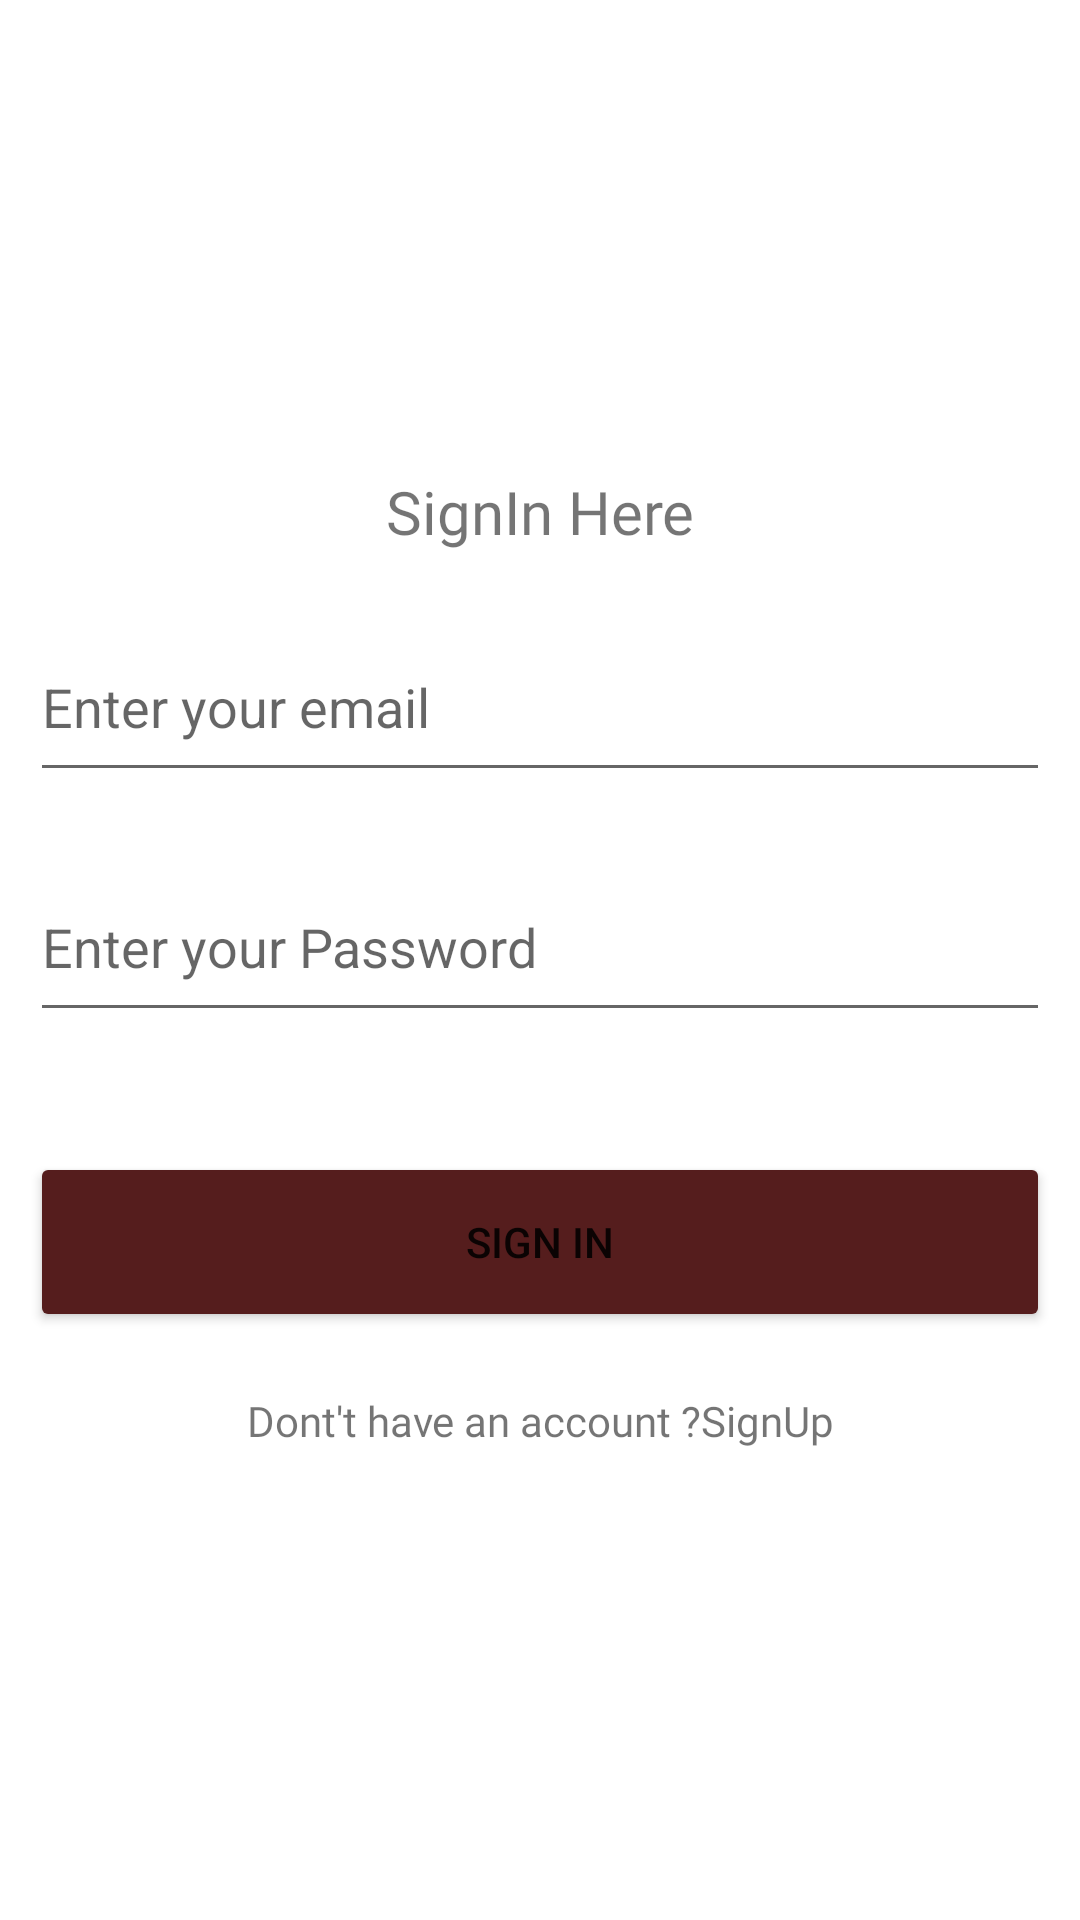

The Android layout XML behind this screen, and the referenced resources:
<!-- AndroidManifest.xml: application theme Theme.MyLoginFirebase -->
<!-- res/layout/activity_main.xml -->
<?xml version="1.0" encoding="utf-8"?>
<LinearLayout xmlns:android="http://schemas.android.com/apk/res/android"
    xmlns:app="http://schemas.android.com/apk/res-auto"
    xmlns:tools="http://schemas.android.com/tools"
    android:layout_width="match_parent"
    android:layout_height="match_parent"
    android:padding="10dp"
    android:orientation="vertical"
    android:gravity="center"
    tools:context=".Activities.MainActivity">

    <TextView
        android:textAlignment="center"
        android:layout_width="match_parent"
        android:layout_height="wrap_content"
        android:text="SignIn Here"
        android:textStyle="normal"
        android:fontFamily="@font/rubikmedium"
        android:textSize="20dp"
        />

    <EditText
        android:id="@+id/IdLogEmail"
        android:layout_width="match_parent"
        android:layout_height="60dp"
        android:layout_marginTop="20dp"
        android:hint="Enter your email"
        />
    <EditText
        android:id="@+id/IdLogPass"
        android:layout_width="match_parent"
        android:layout_height="60dp"
        android:inputType="textPassword"
        android:layout_marginTop="20dp"
        android:hint="Enter your Password"
        />

    <Button
        android:id="@+id/IdLogSubmit"
        android:layout_marginTop="40dp"
        android:layout_width="match_parent"
        android:layout_height="60dp"
        android:backgroundTint="#551D1D"
        android:text="Sign in"
        android:capitalize="none"
        />

    <LinearLayout
        android:layout_width="match_parent"
        android:orientation="horizontal"
        android:layout_marginTop="20dp"
        android:gravity="center"
        android:layout_gravity="center"
        android:layout_height="wrap_content">
        <TextView
            android:layout_width="wrap_content"
            android:layout_height="wrap_content"
            android:text="Dont't have an account ?"
            android:layout_gravity="right"
            android:gravity="right"
            android:fontFamily="@font/rubiksemibold"
            />
        <TextView
            android:id="@+id/IdLogSignup"
            android:layout_width="wrap_content"
            android:layout_height="wrap_content"
            android:text="SignUp"
            android:gravity="left"
            android:fontFamily="@font/rubiksemibold"
            />
    </LinearLayout>


</LinearLayout>
<!-- resources referenced by this layout -->
<resources>
  <style name="Theme.MyLoginFirebase" parent="Theme.MaterialComponents.DayNight.DarkActionBar">
          
          <item name="colorPrimary">@color/purple_500</item>
          <item name="colorPrimaryVariant">@color/purple_700</item>
          <item name="colorOnPrimary">@color/white</item>
          
          <item name="colorSecondary">@color/teal_200</item>
          <item name="colorSecondaryVariant">@color/teal_700</item>
          <item name="colorOnSecondary">@color/black</item>
          
          <item name="android:statusBarColor" tools:targetApi="l">?attr/colorPrimaryVariant</item>
          
      </style>
  <color name="purple_500">#FF6200EE</color>
  <color name="purple_700">#FF3700B3</color>
  <color name="white">#FFFFFFFF</color>
  <color name="teal_200">#FF03DAC5</color>
  <color name="teal_700">#FF018786</color>
  <color name="black">#FF000000</color>
</resources>
